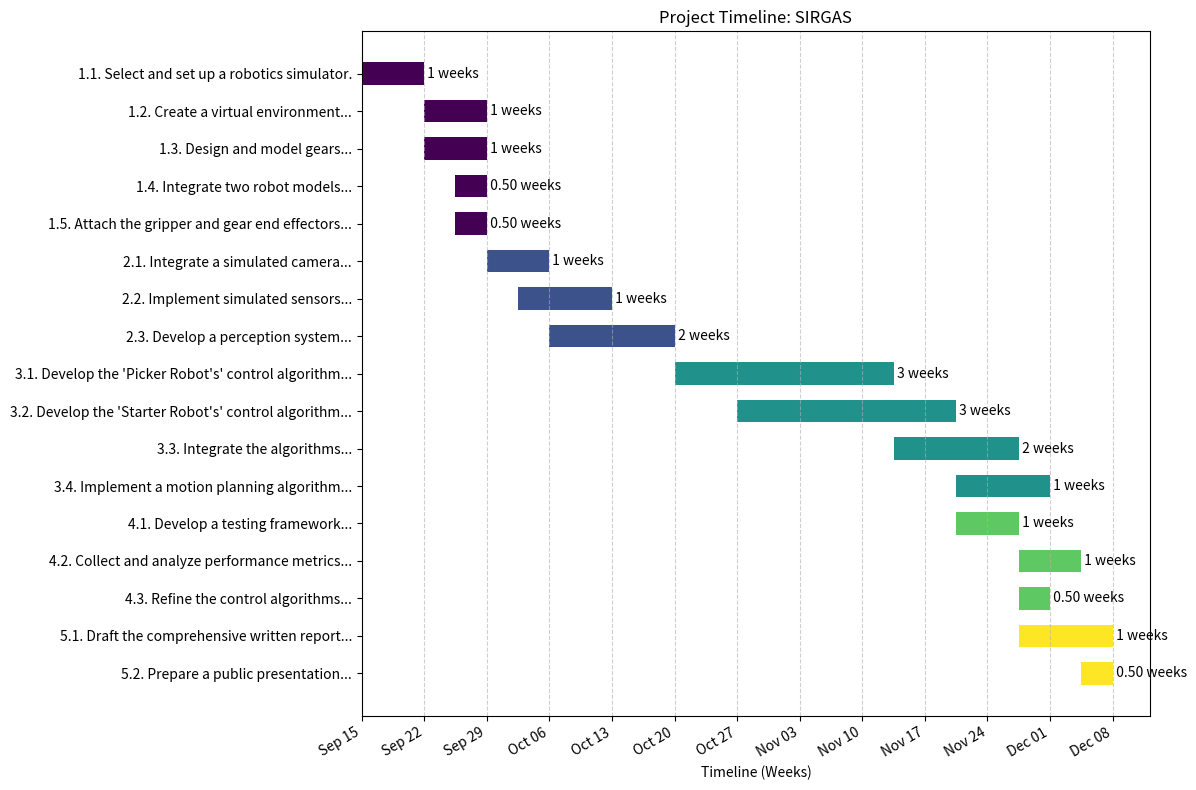

This figure's Python source:
import matplotlib.pyplot as plt
import matplotlib.dates as mdates
from datetime import datetime, timedelta

# Project data, structured by phase and task with new durations and start times.
# The total duration has been condensed to 11 weeks to meet the December 12th deadline.
data = [
    {
        "phase": "Phase 1: Simulation Setup & Basic Rigging (2 weeks)",
        "tasks": [
            {"name": "1.1. Select and set up a robotics simulator.", "start_week": 0, "duration": 1},
            {"name": "1.2. Create a virtual environment...", "start_week": 1, "duration": 1},
            {"name": "1.3. Design and model gears...", "start_week": 1, "duration": 1},
            {"name": "1.4. Integrate two robot models...", "start_week": 1.5, "duration": 0.5},
            {"name": "1.5. Attach the gripper and gear end effectors...", "start_week": 1.5, "duration": 0.5},
        ],
    },
    {
        "phase": "Phase 2: Sensor & Perception Integration (3 weeks)",
        "tasks": [
            {"name": "2.1. Integrate a simulated camera...", "start_week": 2, "duration": 1},
            {"name": "2.2. Implement simulated sensors...", "start_week": 2.5, "duration": 1.5},
            {"name": "2.3. Develop a perception system...", "start_week": 3, "duration": 2},
        ],
    },
    {
        "phase": "Phase 3: Control Algorithm Development (6 weeks)",
        "tasks": [
            {"name": "3.1. Develop the 'Picker Robot's' control algorithm...", "start_week": 5, "duration": 3.5},
            {"name": "3.2. Develop the 'Starter Robot's' control algorithm...", "start_week": 6, "duration": 3.5},
            {"name": "3.3. Integrate the algorithms...", "start_week": 8.5, "duration": 2},
            {"name": "3.4. Implement a motion planning algorithm...", "start_week": 9.5, "duration": 1.5},
        ],
    },
    {
        "phase": "Phase 4: Testing & Validation (2 weeks)",
        "tasks": [
            {"name": "4.1. Develop a testing framework...", "start_week": 9.5, "duration": 1},
            {"name": "4.2. Collect and analyze performance metrics...", "start_week": 10.5, "duration": 1},
            {"name": "4.3. Refine the control algorithms...", "start_week": 10.5, "duration": 0.5},
        ],
    },
    {
        "phase": "Phase 5: Documentation & Presentation (2 weeks)",
        "tasks": [
            {"name": "5.1. Draft the comprehensive written report...", "start_week": 10.5, "duration": 1.5},
            {"name": "5.2. Prepare a public presentation...", "start_week": 11.5, "duration": 0.5},
        ],
    },
]

# Set a start date for the project (e.g., Nov 1, 2025) to meet the Dec 12, 2025 deadline.
start_date = datetime(2025, 9, 15)

# Prepare data for plotting
tasks = []
start_dates = []
durations = []
colors = []
color_map = plt.cm.get_cmap('viridis', len(data))

# Iterate through each phase and its tasks
for i, phase in enumerate(data):
    for task in phase["tasks"]:
        tasks.append(task["name"])
        start_dates.append(start_date + timedelta(weeks=task["start_week"]))
        durations.append(timedelta(weeks=task["duration"]))
        colors.append(color_map(i))

# Create the plot
fig, ax = plt.subplots(figsize=(12, 8))

# Create the bars for the Gantt chart
for i, (task_name, start_date, duration, color) in enumerate(zip(tasks, start_dates, durations, colors)):
    ax.barh(task_name, duration, left=start_date, color=color, height=0.6)
    # Add a label to the bar with its duration, formatted for less than one week
    duration_in_weeks = duration.total_seconds() / (7 * 24 * 3600)
    if duration_in_weeks < 1:
        label_text = f' {duration_in_weeks:.2f} weeks'
    else:
        label_text = f' {int(duration_in_weeks)} weeks'
    ax.text(start_date + duration, i, label_text, va='center', ha='left')

# Set labels, title, and grid
ax.set_xlabel('Timeline (Weeks)')
ax.set_title('Project Timeline: SIRGAS')
ax.grid(True, axis='x', linestyle='--', alpha=0.6)

# Format the x-axis to show dates in a readable format
ax.xaxis.set_major_formatter(mdates.DateFormatter('%b %d'))
ax.xaxis.set_major_locator(mdates.WeekdayLocator(byweekday=mdates.MO))
fig.autofmt_xdate()

# Invert the y-axis to show the first task at the top
ax.invert_yaxis()

plt.tight_layout()
plt.show()
